Dataset: dataset (GitHub, jayx101/ObjectRecognition). Classes: bulb, Fitbit, glasses, keys, Leatherman multi-tool, Nurofen, pliers, remote control, tape, trigger, trigger small.

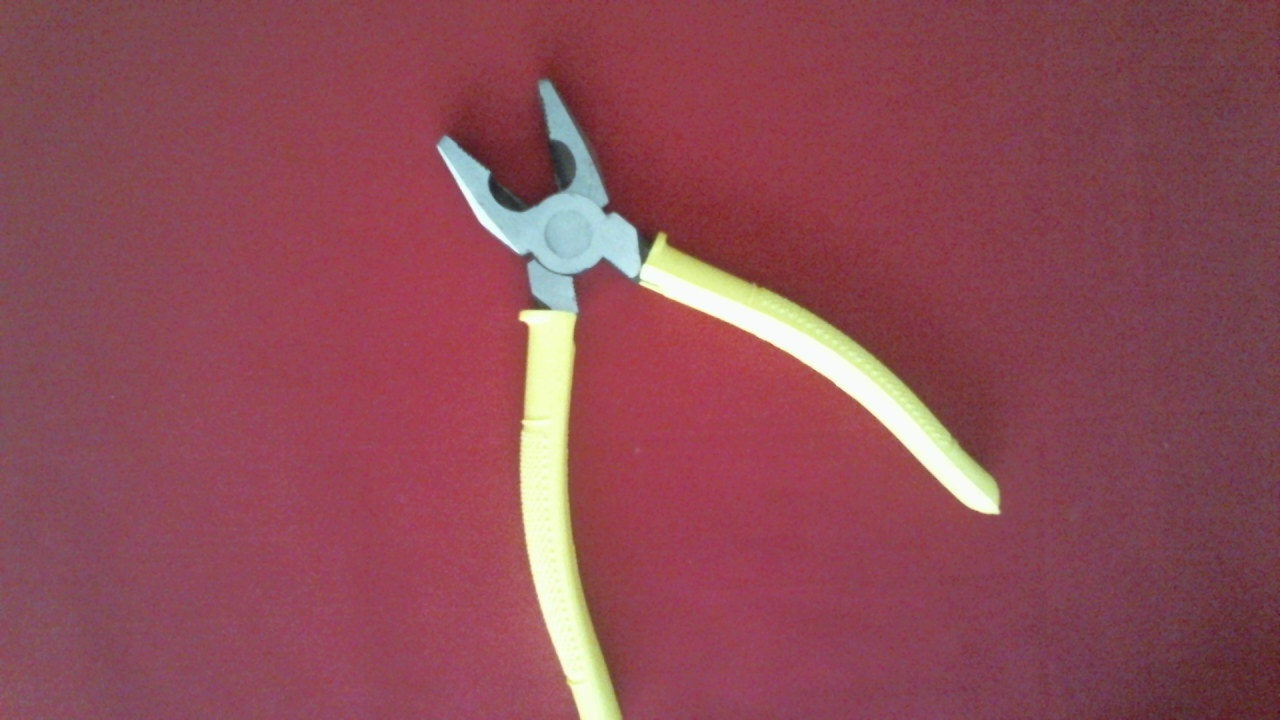
Label: pliers

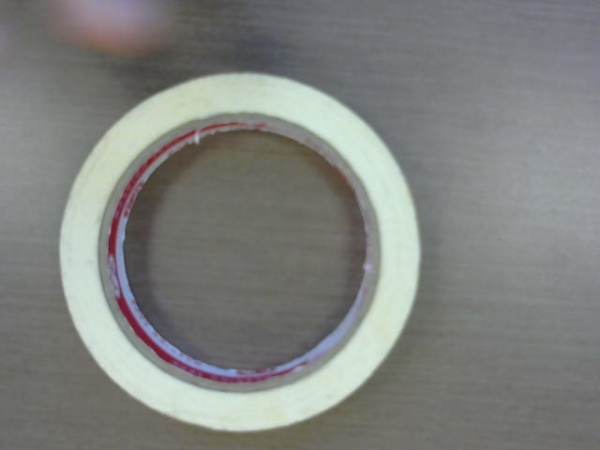
Label: tape

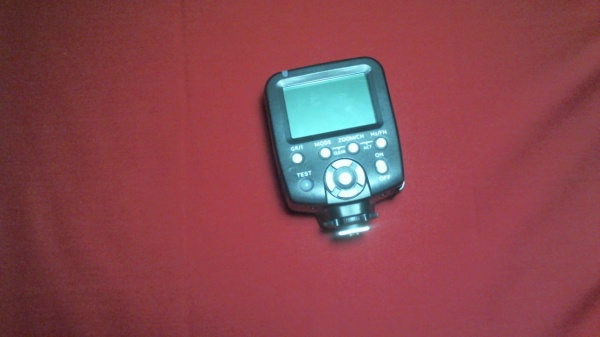
Label: trigger

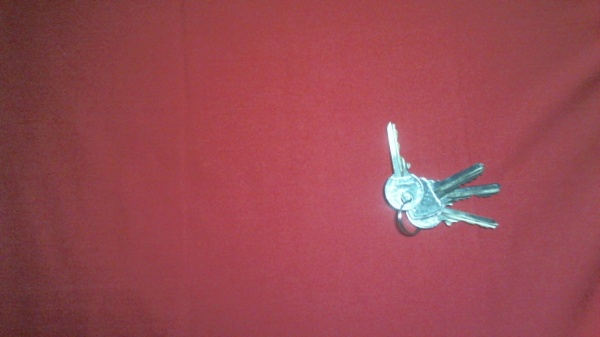
Label: keys

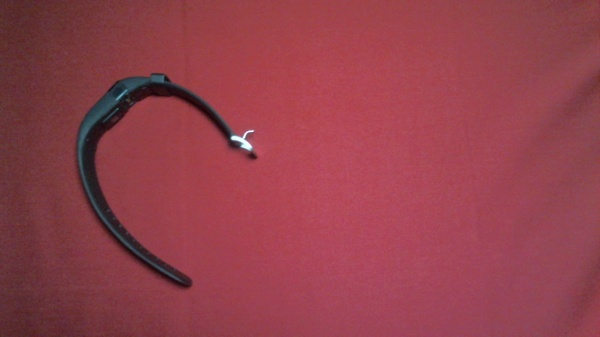
Label: Fitbit

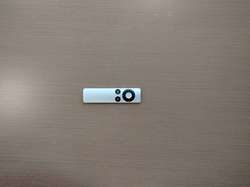
Label: remote control
